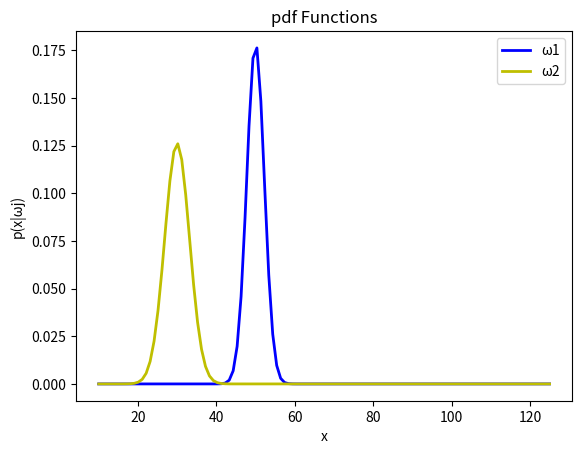
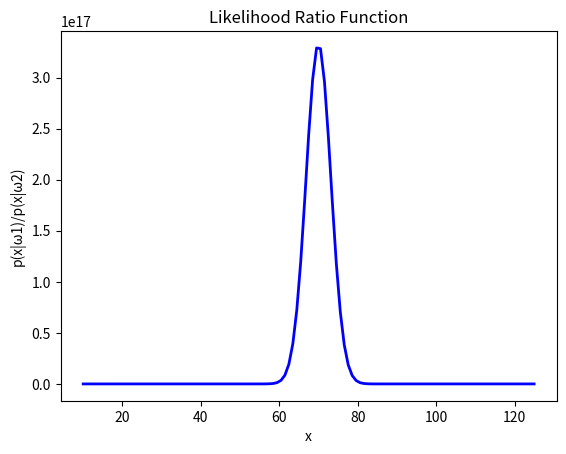
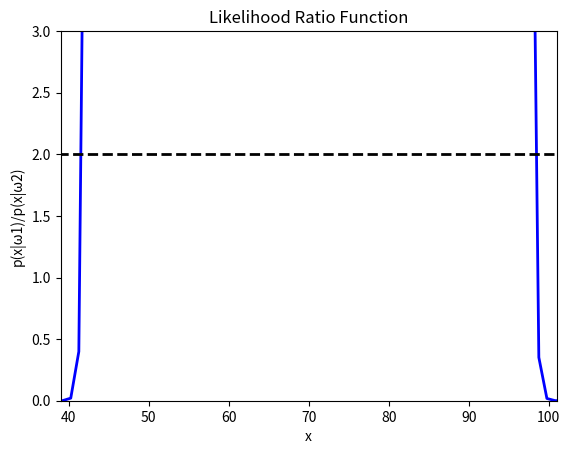
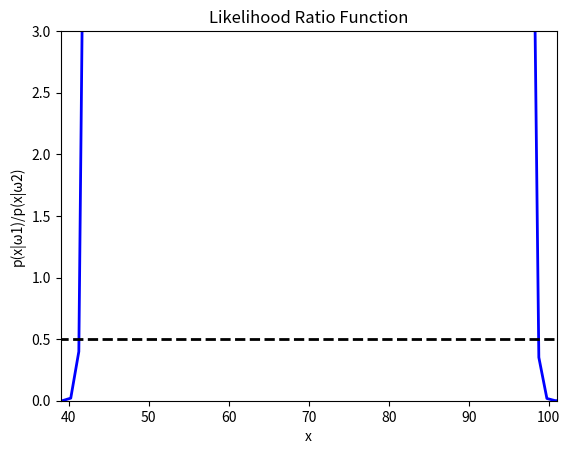

Reproduce these figures in Python, in order.
import numpy as np
from scipy.stats import norm
import matplotlib.pyplot as plt

def plot_pdf():
    """This function, given a mean and standard deviation, plots the 
    corrosponding pdf on the interval [10, 75]"""
    fig, ax = plt.subplots()
    mu1, mu2 = 50, 30
    std1, std2 = 5 ** (1 / 2), 10 ** (1 / 2)

    # Plot the 2 pdf functions
    x = np.linspace(10, 125, 115)
    pdf1 = norm.pdf(x, mu1, std1)
    pdf2 = norm.pdf(x, mu2, std2)
    ax.plot(x, pdf1, color='b', linewidth=2, label="\u03c91")
    ax.plot(x, pdf2, color='y', linewidth=2, label="\u03c92")
    ax.legend()
    ax.set_xlabel("x")
    ax.set_ylabel("p(x|\u03c9j)")
    ax.set_title("pdf Functions")


def plot_liklihood(t=False, t_val=0):
    """This fuction, given a mean and standard deviation, plots the 
    corrosponding liklihood functions on the interval [10, 75]"""
    fig, ax = plt.subplots()
    mu1, mu2 = 50, 30
    std1, std2 = 5 ** (1 / 2), 10 ** (1 / 2)
    x = np.linspace(10, 125, 115)

    # Finds pdfs
    pdf1 = list(norm.pdf(x, mu1, std1))
    pdf2 = list(norm.pdf(x, mu2, std2))

    # Finds the liklihood ratio for distributions
    like = []
    for i in range(len(pdf1)):
        like.append(pdf1[i] / pdf2[i])

    # Plots the liklihood ratio
    ax.plot(x, like, color='b', linewidth=2)
    ax.set_xlabel("x")
    ax.set_ylabel("p(x|\u03c91)/p(x|\u03c92)")
    ax.set_title("Likelihood Ratio Function")

    if t:
        ax.plot(x, [t_val for i in range(len(pdf1))], "--", color="k", linewidth=2)
        ax.set_ylim(0, 3)
        ax.set_xlim(39, 101)


def main():
    plot_pdf()
    plot_liklihood()
    plot_liklihood(True, 2)
    plot_liklihood(True, .5)


if __name__ == "__main__":
    main()
